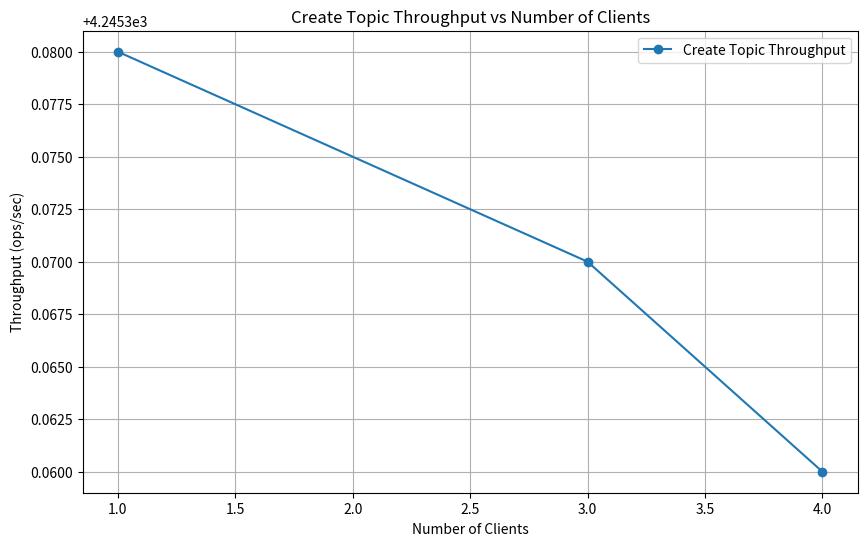
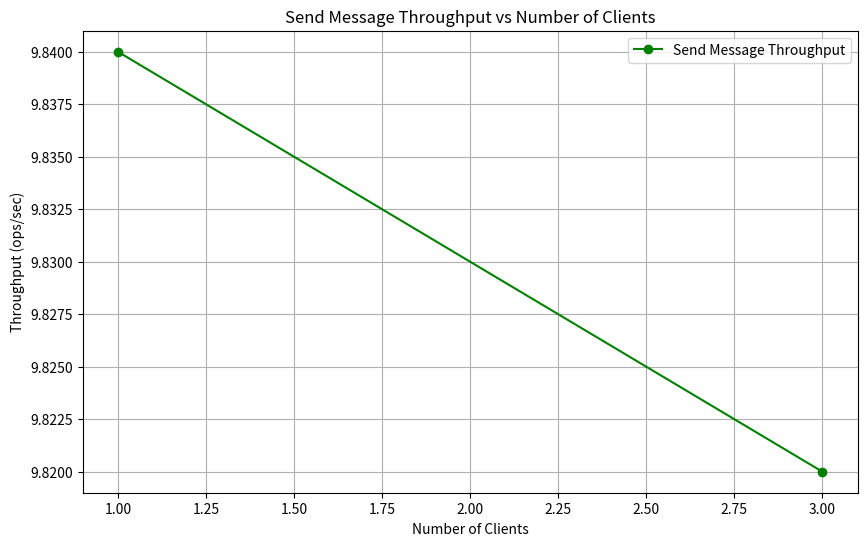
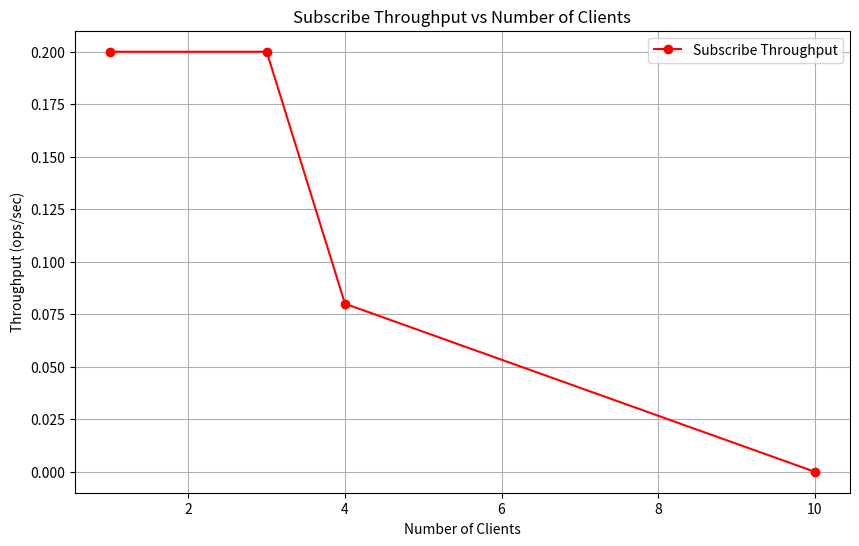
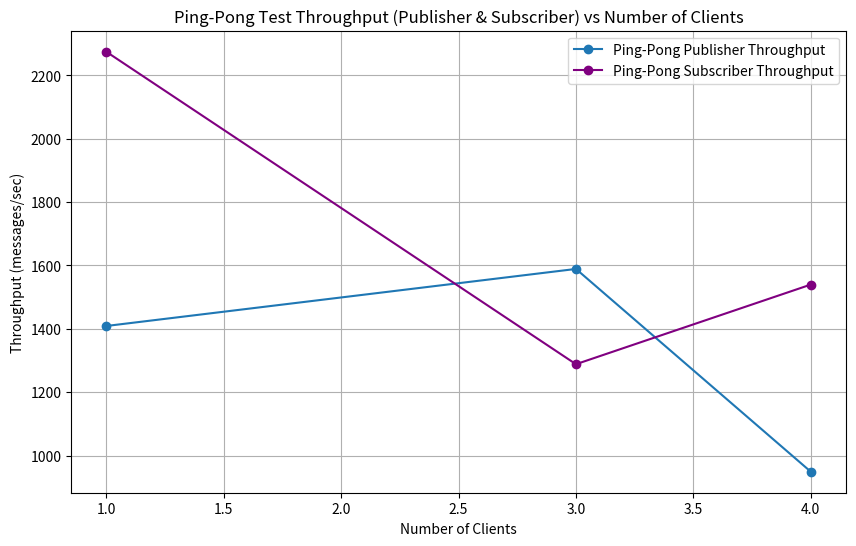

The script that saved these images, in order:
import matplotlib.pyplot as plt

# Example data for createTopic, send, subscribe, and ping-pong tests
clients = [1, 3, 4, 10]  # Number of clients

# Throughput data from your tests (adjusted as per your logs)
create_topic_throughput = [4245.38, 4245.37, 4245.36]  # Throughput for createTopic (ops/sec)
send_throughput = [9.84, 9.82]  # Throughput for send (ops/sec)
subscribe_throughput = [0.20, 0.20, 0.08, 0.00] 
ping_pong_publisher_throughput = [1408.80, 1588.82, 948.98]  # Throughput for ping-pong test (messages/sec for publishers)
ping_pong_subscriber_throughput = [2274.20, 1288.22, 1539.48]  # Throughput for ping-pong test (messages/sec for subscribers)

# Plot createTopic throughput
plt.figure(figsize=(10, 6))
plt.plot(clients[:3], create_topic_throughput, label="Create Topic Throughput", marker='o')
plt.xlabel("Number of Clients")
plt.ylabel("Throughput (ops/sec)")
plt.title("Create Topic Throughput vs Number of Clients")
plt.grid(True)
plt.legend()
plt.show()

# Plot send throughput
plt.figure(figsize=(10, 6))
plt.plot(clients[:2], send_throughput, label="Send Message Throughput", marker='o', color='green')
plt.xlabel("Number of Clients")
plt.ylabel("Throughput (ops/sec)")
plt.title("Send Message Throughput vs Number of Clients")
plt.grid(True)
plt.legend()
plt.show()

# Plot subscribe throughput
plt.figure(figsize=(10, 6))
plt.plot(clients, subscribe_throughput, label="Subscribe Throughput", marker='o', color='red')
plt.xlabel("Number of Clients")
plt.ylabel("Throughput (ops/sec)")
plt.title("Subscribe Throughput vs Number of Clients")
plt.grid(True)
plt.legend()
plt.show()

# Plot ping-pong test throughput (publisher and subscriber)
plt.figure(figsize=(10, 6))
plt.plot(clients[:3], ping_pong_publisher_throughput, label="Ping-Pong Publisher Throughput", marker='o')
plt.plot(clients[:3], ping_pong_subscriber_throughput, label="Ping-Pong Subscriber Throughput", marker='o', color='purple')
plt.xlabel("Number of Clients")
plt.ylabel("Throughput (messages/sec)")
plt.title("Ping-Pong Test Throughput (Publisher & Subscriber) vs Number of Clients")
plt.grid(True)
plt.legend()
plt.show()
